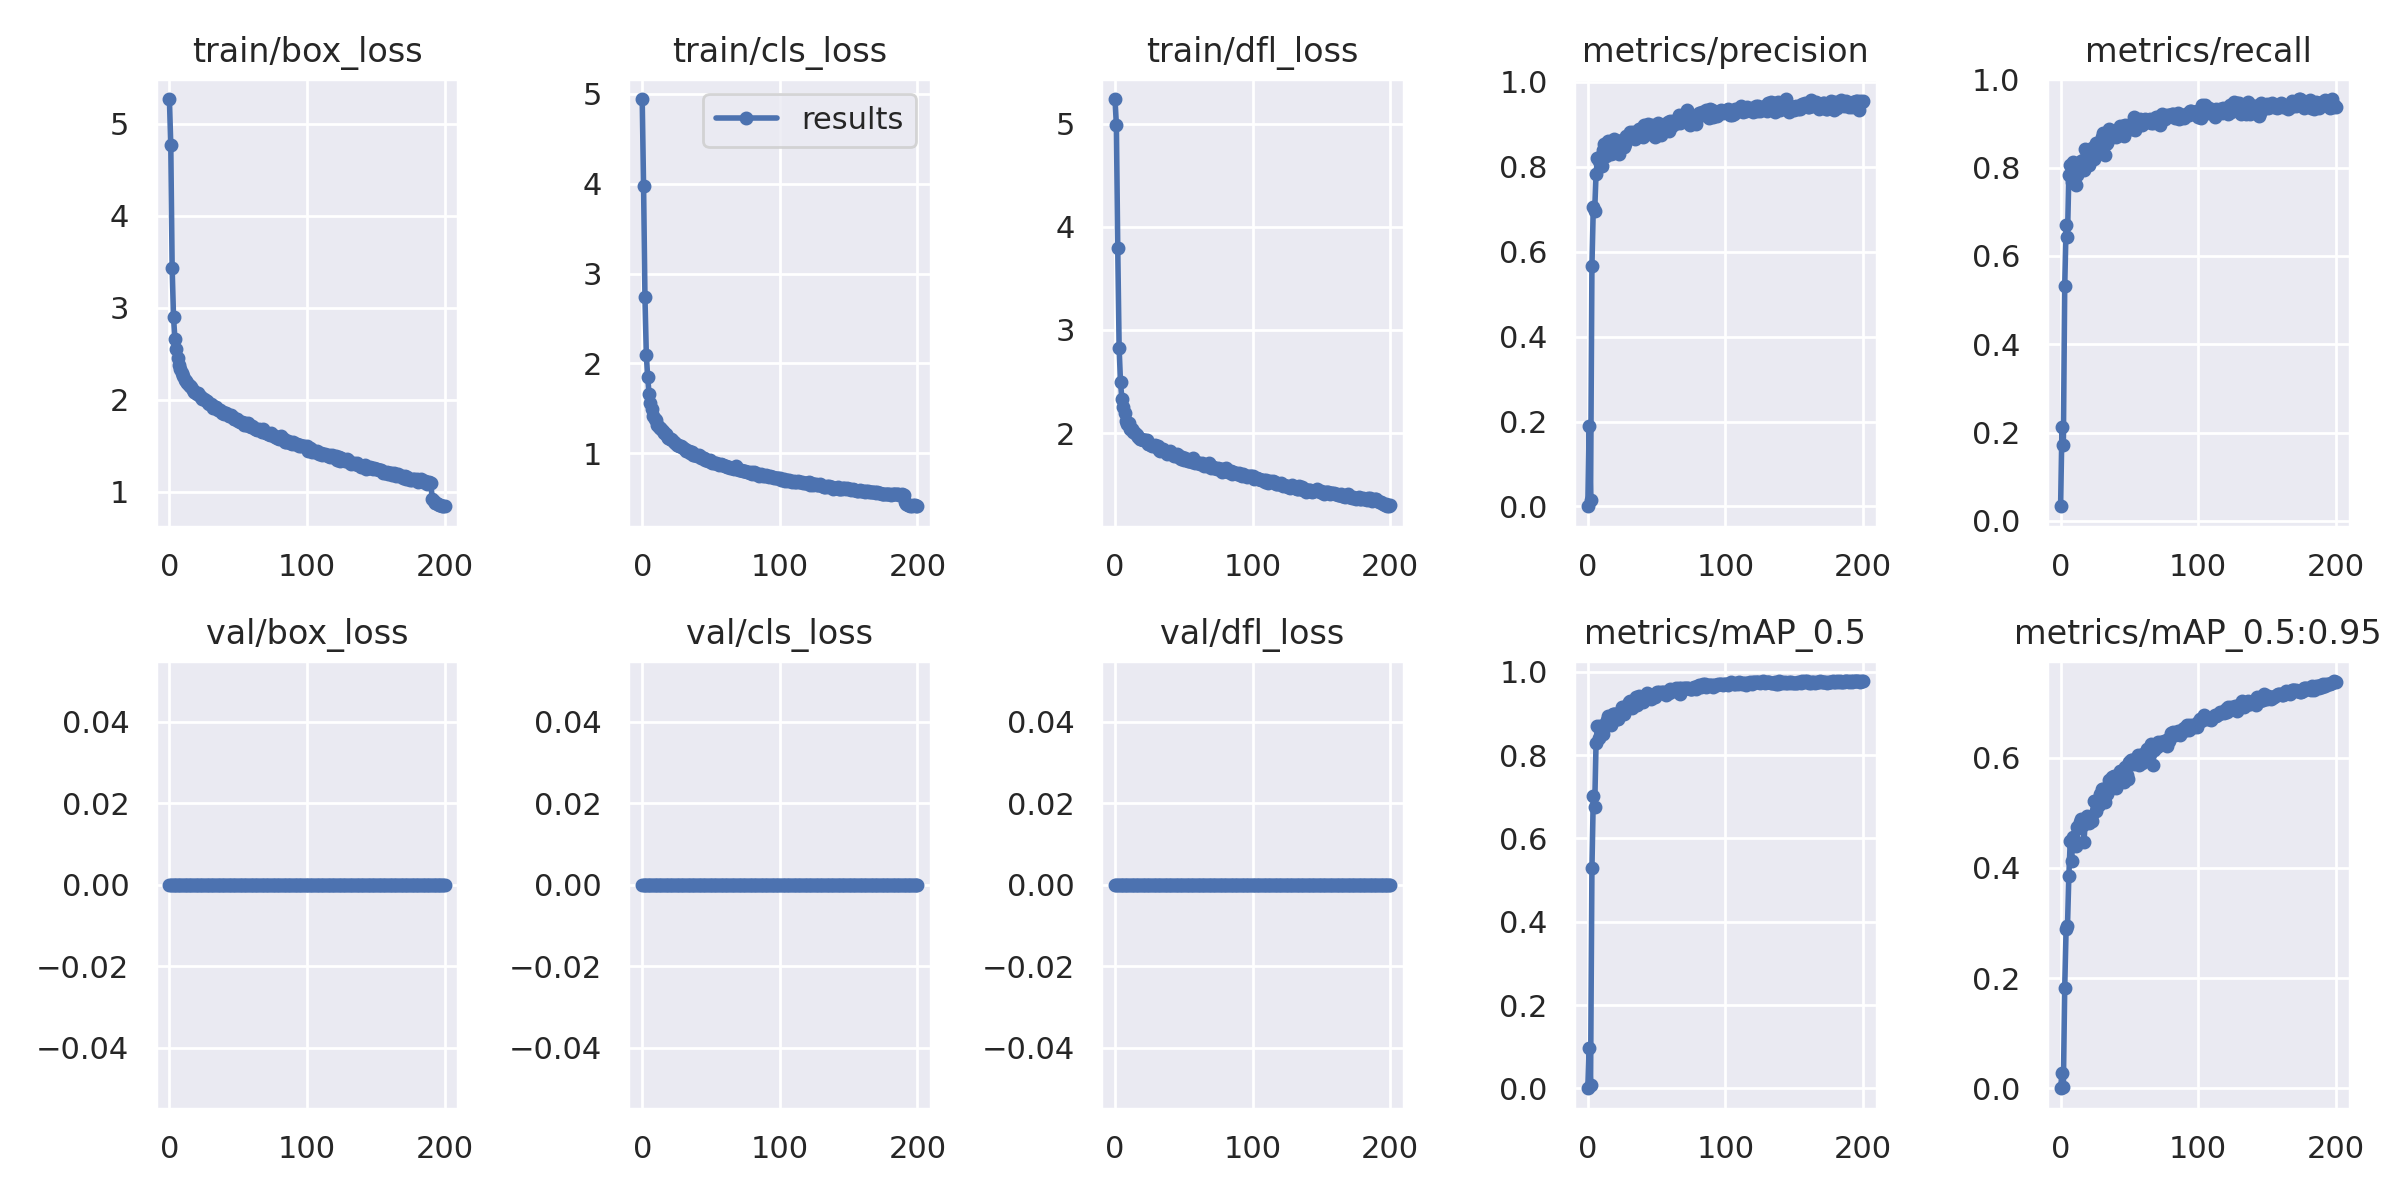

Values plotted in this chart, from the file beside it:
epoch, train/box_loss, train/cls_loss, train/dfl_loss, metrics/precision, metrics/recall, metrics/mAP_0.5, metrics/mAP_0.5:0.95, val/box_loss, val/cls_loss, val/dfl_loss, x/lr0, x/lr1, x/lr2
0, 5.269, 4.943, 5.241, 0.0005237, 0.03327, 0.0002713, 6.16E-05, 0, 0, 0, 0.07043, 0.003285, 0.003285
1, 4.768, 3.972, 4.99, 0.1896, 0.2136, 0.09758, 0.02706, 0, 0, 0, 0.0404, 0.006586, 0.006586
2, 3.431, 2.739, 3.792, 0.01635, 0.1727, 0.009056, 0.002865, 0, 0, 0, 0.01034, 0.009854, 0.009854
3, 2.898, 2.094, 2.826, 0.5661, 0.5315, 0.528, 0.1829, 0, 0, 0, 0.009852, 0.009852, 0.009852
4, 2.665, 1.844, 2.493, 0.7055, 0.6691, 0.7019, 0.2896, 0, 0, 0, 0.009852, 0.009852, 0.009852
5, 2.548, 1.661, 2.33, 0.6968, 0.643, 0.6747, 0.2938, 0, 0, 0, 0.009803, 0.009803, 0.009803
6, 2.452, 1.565, 2.25, 0.7823, 0.7828, 0.8293, 0.3858, 0, 0, 0, 0.009754, 0.009754, 0.009754
7, 2.381, 1.498, 2.191, 0.8204, 0.8052, 0.8698, 0.4486, 0, 0, 0, 0.009704, 0.009704, 0.009704
8, 2.335, 1.413, 2.121, 0.8132, 0.768, 0.8409, 0.4136, 0, 0, 0, 0.009655, 0.009655, 0.009655
9, 2.288, 1.378, 2.088, 0.8231, 0.8134, 0.8707, 0.4556, 0, 0, 0, 0.009606, 0.009606, 0.009606
10, 2.265, 1.369, 2.096, 0.8015, 0.7959, 0.8592, 0.4461, 0, 0, 0, 0.009557, 0.009557, 0.009557
11, 2.217, 1.315, 2.041, 0.8386, 0.7612, 0.8498, 0.4394, 0, 0, 0, 0.009508, 0.009508, 0.009508
12, 2.207, 1.291, 2.035, 0.8528, 0.7828, 0.8714, 0.4739, 0, 0, 0, 0.009458, 0.009458, 0.009458
13, 2.182, 1.28, 2.011, 0.8257, 0.8093, 0.8774, 0.4731, 0, 0, 0, 0.009409, 0.009409, 0.009409
14, 2.162, 1.27, 2.012, 0.8416, 0.8026, 0.8845, 0.4835, 0, 0, 0, 0.00936, 0.00936, 0.00936
15, 2.15, 1.243, 1.986, 0.8617, 0.8147, 0.8937, 0.4895, 0, 0, 0, 0.00931, 0.00931, 0.00931
16, 2.137, 1.225, 1.979, 0.8427, 0.817, 0.8878, 0.4782, 0, 0, 0, 0.009261, 0.009261, 0.009261
17, 2.103, 1.21, 1.966, 0.8293, 0.795, 0.8728, 0.4479, 0, 0, 0, 0.009212, 0.009212, 0.009212
18, 2.086, 1.195, 1.939, 0.8327, 0.8417, 0.8997, 0.4873, 0, 0, 0, 0.009163, 0.009163, 0.009163
19, 2.077, 1.173, 1.937, 0.8645, 0.8125, 0.8997, 0.4946, 0, 0, 0, 0.009113, 0.009113, 0.009113
20, 2.064, 1.159, 1.934, 0.8441, 0.8273, 0.8994, 0.4897, 0, 0, 0, 0.009064, 0.009064, 0.009064
21, 2.071, 1.159, 1.932, 0.8519, 0.8053, 0.8861, 0.481, 0, 0, 0, 0.009015, 0.009015, 0.009015
22, 2.044, 1.147, 1.929, 0.8417, 0.8226, 0.8879, 0.491, 0, 0, 0, 0.008966, 0.008966, 0.008966
23, 2.032, 1.122, 1.931, 0.829, 0.8435, 0.8999, 0.4852, 0, 0, 0, 0.008916, 0.008916, 0.008916
24, 2.008, 1.11, 1.893, 0.8599, 0.8188, 0.9064, 0.5214, 0, 0, 0, 0.008867, 0.008867, 0.008867
25, 2.01, 1.095, 1.895, 0.863, 0.8413, 0.9162, 0.5216, 0, 0, 0, 0.008818, 0.008818, 0.008818
26, 1.997, 1.087, 1.886, 0.8468, 0.8552, 0.9001, 0.5038, 0, 0, 0, 0.008769, 0.008769, 0.008769
27, 1.987, 1.076, 1.87, 0.8528, 0.8547, 0.9138, 0.5233, 0, 0, 0, 0.008719, 0.008719, 0.008719
28, 1.965, 1.076, 1.875, 0.8717, 0.8503, 0.918, 0.5138, 0, 0, 0, 0.00867, 0.00867, 0.00867
29, 1.961, 1.069, 1.881, 0.8667, 0.8565, 0.9209, 0.5349, 0, 0, 0, 0.008621, 0.008621, 0.008621
30, 1.96, 1.057, 1.873, 0.868, 0.869, 0.9268, 0.5441, 0, 0, 0, 0.008572, 0.008572, 0.008572
31, 1.942, 1.047, 1.874, 0.8812, 0.8786, 0.9312, 0.5434, 0, 0, 0, 0.008522, 0.008522, 0.008522
32, 1.915, 1.026, 1.836, 0.8718, 0.8283, 0.9127, 0.5202, 0, 0, 0, 0.008473, 0.008473, 0.008473
33, 1.917, 1.024, 1.83, 0.8829, 0.8546, 0.9281, 0.5443, 0, 0, 0, 0.008424, 0.008424, 0.008424
34, 1.926, 1.022, 1.839, 0.8643, 0.8548, 0.9265, 0.535, 0, 0, 0, 0.008375, 0.008375, 0.008375
35, 1.891, 1.007, 1.844, 0.8791, 0.8876, 0.9408, 0.56, 0, 0, 0, 0.008325, 0.008325, 0.008325
36, 1.889, 1.013, 1.826, 0.8724, 0.8674, 0.92, 0.5433, 0, 0, 0, 0.008276, 0.008276, 0.008276
37, 1.891, 0.982, 1.82, 0.8882, 0.872, 0.9422, 0.565, 0, 0, 0, 0.008227, 0.008227, 0.008227
38, 1.861, 0.978, 1.794, 0.8797, 0.8772, 0.9387, 0.5482, 0, 0, 0, 0.008178, 0.008178, 0.008178
39, 1.874, 0.982, 1.816, 0.8785, 0.88, 0.937, 0.5666, 0, 0, 0, 0.008128, 0.008128, 0.008128
40, 1.847, 0.9737, 1.826, 0.8706, 0.8687, 0.9271, 0.5453, 0, 0, 0, 0.008079, 0.008079, 0.008079
41, 1.859, 0.9765, 1.807, 0.8979, 0.8809, 0.9407, 0.5603, 0, 0, 0, 0.00803, 0.00803, 0.00803
42, 1.845, 0.9691, 1.785, 0.8885, 0.881, 0.9387, 0.5587, 0, 0, 0, 0.007981, 0.007981, 0.007981
43, 1.827, 0.9498, 1.773, 0.8872, 0.8934, 0.9485, 0.5764, 0, 0, 0, 0.007931, 0.007931, 0.007931
44, 1.829, 0.9421, 1.775, 0.901, 0.8837, 0.9475, 0.573, 0, 0, 0, 0.007882, 0.007882, 0.007882
45, 1.834, 0.9507, 1.797, 0.8825, 0.8948, 0.942, 0.5713, 0, 0, 0, 0.007833, 0.007833, 0.007833
46, 1.81, 0.9287, 1.788, 0.8773, 0.871, 0.934, 0.556, 0, 0, 0, 0.007784, 0.007784, 0.007784
47, 1.794, 0.9227, 1.755, 0.8989, 0.8961, 0.9438, 0.5832, 0, 0, 0, 0.007734, 0.007734, 0.007734
48, 1.798, 0.9168, 1.746, 0.8766, 0.8946, 0.9436, 0.5693, 0, 0, 0, 0.007685, 0.007685, 0.007685
49, 1.791, 0.9211, 1.77, 0.8704, 0.8909, 0.9408, 0.5619, 0, 0, 0, 0.007636, 0.007636, 0.007636
50, 1.771, 0.9004, 1.741, 0.8949, 0.896, 0.9509, 0.5917, 0, 0, 0, 0.007587, 0.007587, 0.007587
51, 1.765, 0.8933, 1.762, 0.9033, 0.8876, 0.9496, 0.5962, 0, 0, 0, 0.007537, 0.007537, 0.007537
52, 1.757, 0.8958, 1.742, 0.8936, 0.8997, 0.9522, 0.5955, 0, 0, 0, 0.007488, 0.007488, 0.007488
53, 1.756, 0.8957, 1.729, 0.8744, 0.9139, 0.9483, 0.5892, 0, 0, 0, 0.007439, 0.007439, 0.007439
54, 1.727, 0.8868, 1.728, 0.8975, 0.8855, 0.9508, 0.5928, 0, 0, 0, 0.00739, 0.00739, 0.00739
55, 1.751, 0.8781, 1.735, 0.8946, 0.8921, 0.9508, 0.5944, 0, 0, 0, 0.00734, 0.00734, 0.00734
56, 1.726, 0.8663, 1.72, 0.9019, 0.9007, 0.9501, 0.6057, 0, 0, 0, 0.007291, 0.007291, 0.007291
57, 1.745, 0.886, 1.753, 0.8916, 0.8957, 0.9446, 0.5862, 0, 0, 0, 0.007242, 0.007242, 0.007242
58, 1.713, 0.8742, 1.71, 0.9043, 0.9094, 0.9546, 0.5994, 0, 0, 0, 0.007193, 0.007193, 0.007193
59, 1.701, 0.8679, 1.718, 0.8853, 0.8961, 0.9486, 0.5913, 0, 0, 0, 0.007143, 0.007143, 0.007143
... 141 more rows
